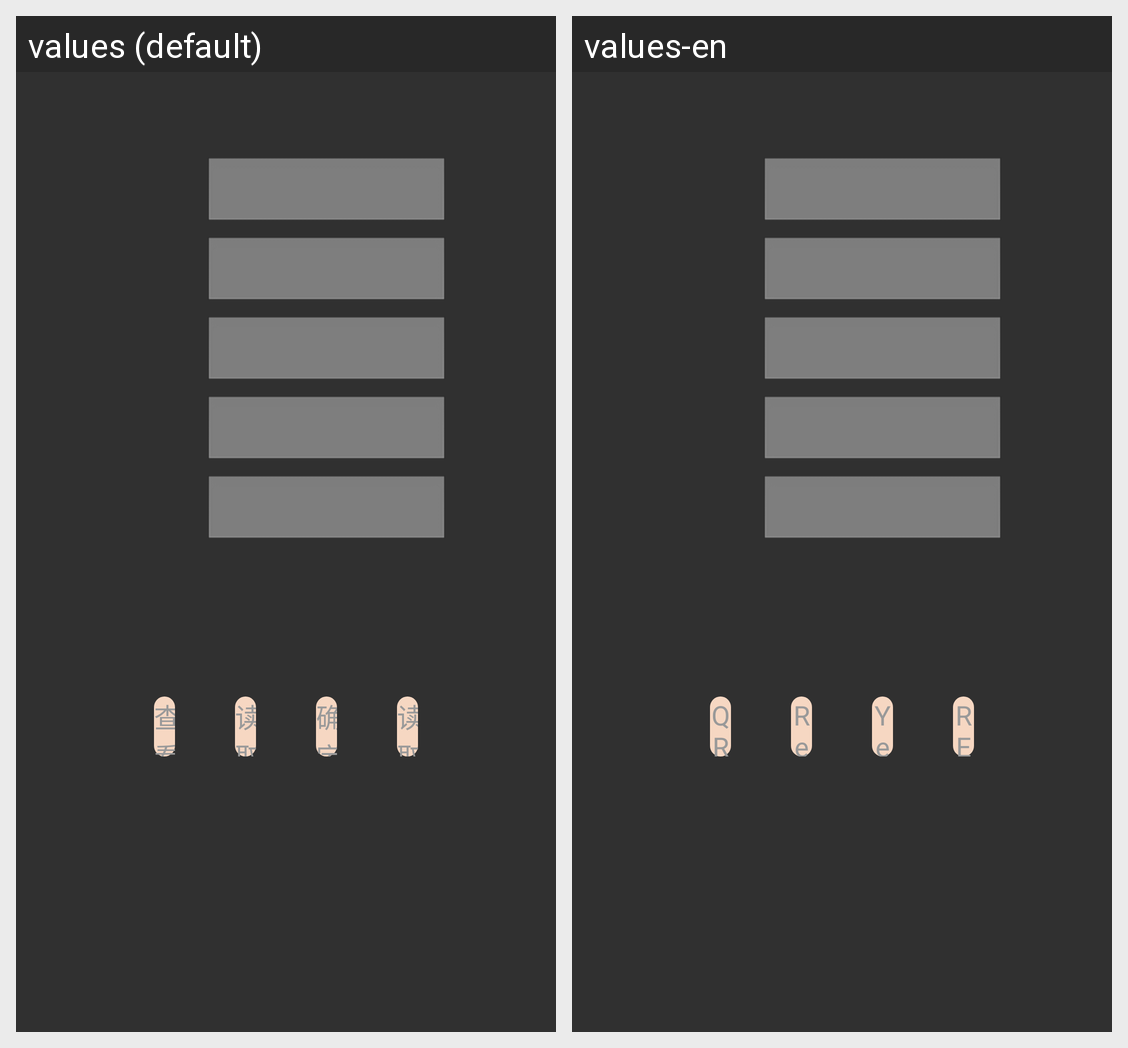

For this localized Android screen grid, give each drawn string resource with its value in every locale shown.
Android screen res/layout/frag_robot_params.xml rendered under 2 locales, left to right: values (default), values-en. Device: Nexus 5 (rendered at 1080×1920; each locale shown at half size, 540×960, under a caption strip naming it); theme AppTheme.
Strings drawn on this screen, with the default value and each locale's value (text and hints the layout hard-codes, and strings that could not be matched under every locale, appear in the picture but are not listed):

sn_see_qr
  values: 查看二维码
  values-en: QR CODE

robot_params_read
  values: 读取
  values-en: Read

robot_params_ok
  values: 确定
  values-en: Yes

our_ware_save
  values: 读取SN
  values-en: READ SN
